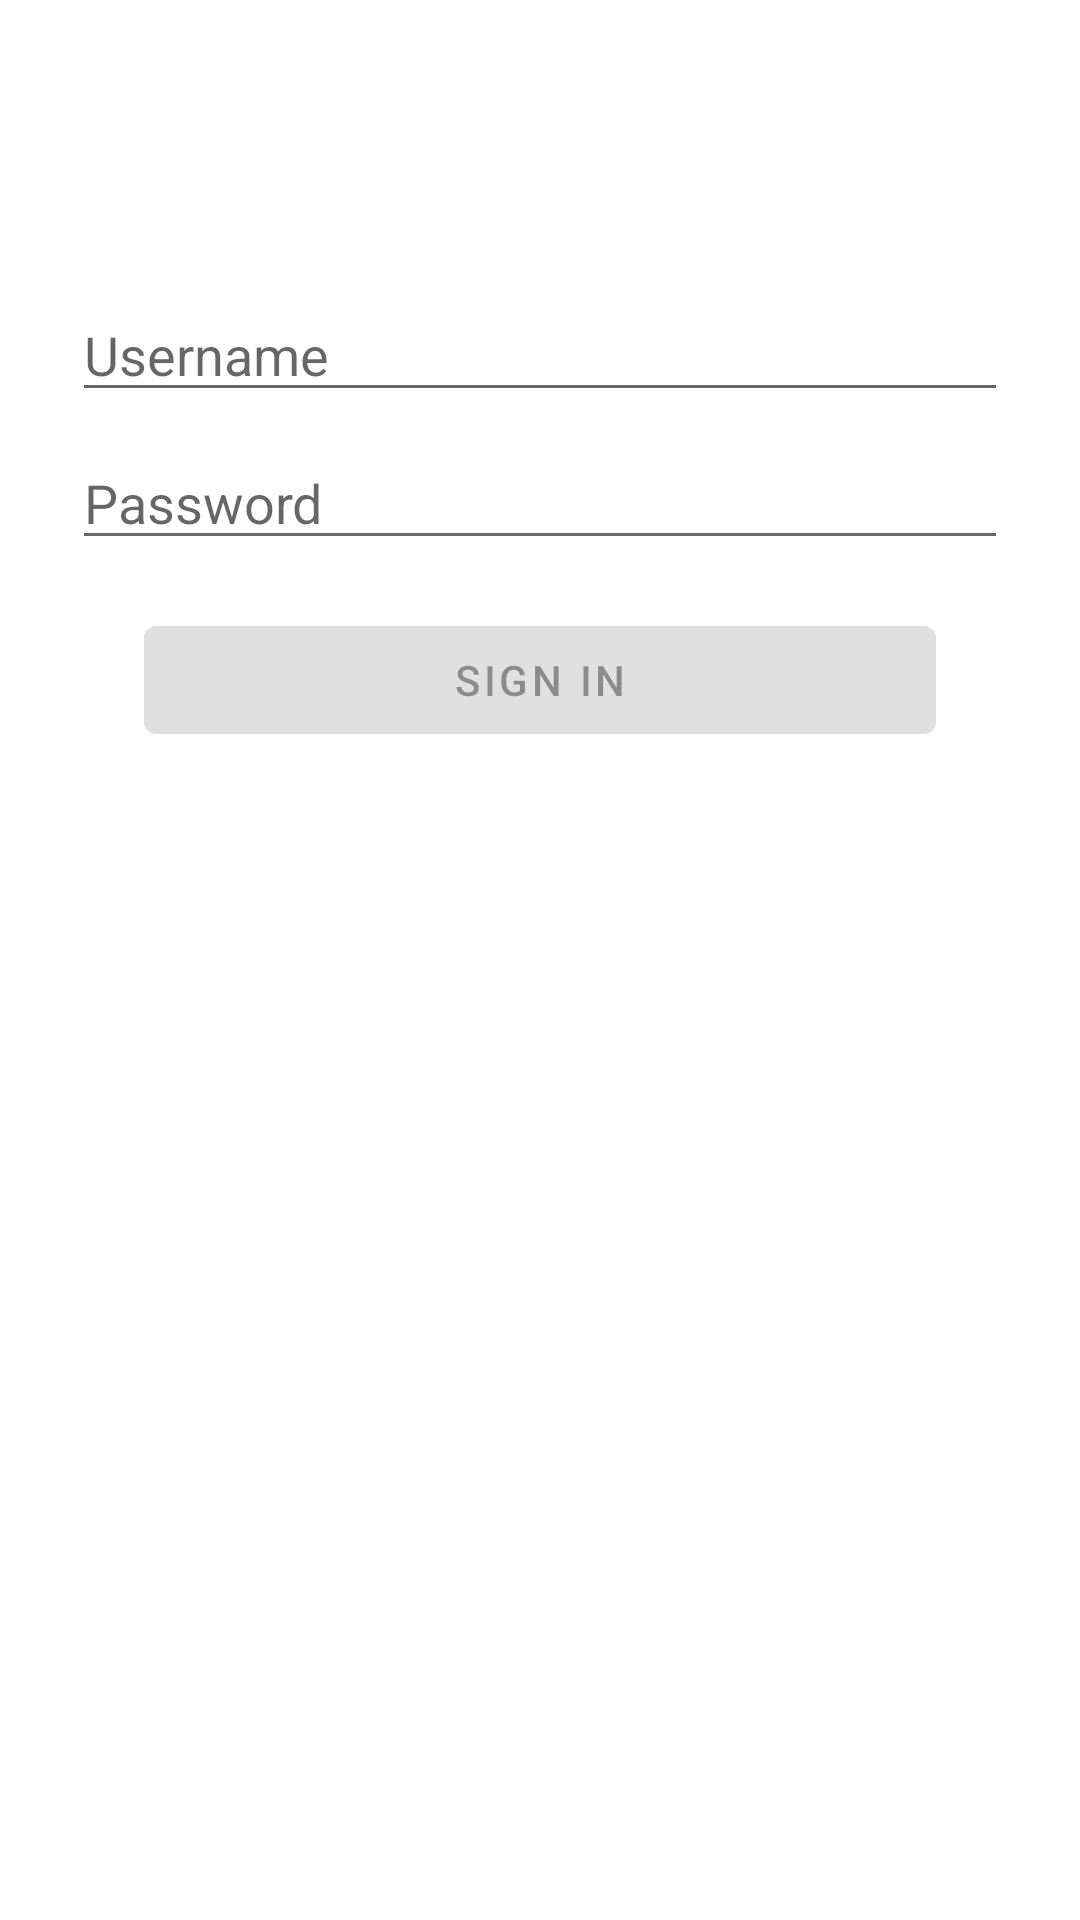

Write the Android layout XML for this screen, with the resource values it uses.
<!-- AndroidManifest.xml: application theme Theme.RECipes -->
<!-- res/layout/fragment_login.xml -->
<?xml version="1.0" encoding="utf-8"?>
<LinearLayout xmlns:android="http://schemas.android.com/apk/res/android"
    xmlns:tools="http://schemas.android.com/tools"
    android:id="@+id/container"
    android:layout_width="match_parent"
    android:layout_height="match_parent"
    android:orientation="vertical"
    tools:context="com.rec.auth.login.LoginFragment">

    <EditText
        android:id="@+id/username"
        android:layout_width="match_parent"
        android:layout_height="wrap_content"
        android:layout_marginStart="24dp"
        android:layout_marginTop="96dp"
        android:layout_marginEnd="24dp"
        android:hint="@string/username" />

    <EditText
        android:id="@+id/password"
        android:layout_width="match_parent"
        android:layout_height="wrap_content"
        android:layout_marginStart="24dp"
        android:layout_marginTop="8dp"
        android:layout_marginEnd="24dp"
        android:hint="@string/password"
        android:inputType="textPassword" />

    <Button
        android:id="@+id/login"
        android:layout_width="match_parent"
        android:layout_height="wrap_content"
        android:layout_marginStart="48dp"
        android:layout_marginTop="16dp"
        android:layout_marginEnd="48dp"
        android:layout_marginBottom="64dp"
        android:enabled="false"
        android:text="@string/sign_in" />

    <TextView
        android:id="@+id/error_text"
        android:layout_width="match_parent"
        android:layout_height="wrap_content"
        android:layout_gravity="center"
        android:layout_marginStart="32dp"
        android:layout_marginTop="64dp"
        android:layout_marginEnd="32dp"
        android:layout_marginBottom="64dp"
        android:visibility="gone" />

    <ProgressBar
        android:id="@+id/loading"
        android:layout_width="match_parent"
        android:layout_height="wrap_content"
        android:layout_gravity="center"
        android:layout_marginStart="32dp"
        android:layout_marginTop="64dp"
        android:layout_marginEnd="32dp"
        android:layout_marginBottom="64dp"
        android:visibility="gone" />
</LinearLayout>
<!-- resources referenced by this layout -->
<resources>
  <string name="password">Password</string>
  <string name="sign_in">Sign In</string>
  <string name="username">Username</string>
  <style name="Theme.RECipes" parent="Theme.MaterialComponents.DayNight.DarkActionBar">
          
          <item name="colorPrimary">@color/purple_500</item>
          <item name="colorPrimaryVariant">@color/purple_700</item>
          <item name="colorOnPrimary">@color/white</item>
          
          <item name="colorSecondary">@color/teal_200</item>
          <item name="colorSecondaryVariant">@color/teal_700</item>
          <item name="colorOnSecondary">@color/black</item>
          
          <item name="android:statusBarColor" tools:targetApi="l">?attr/colorPrimaryVariant</item>
          
      </style>
  <!-- not gathered from this repository: default colours our renderer supplied (Android Studio template values) -->
  <color name="purple_500">#FF6200EE</color>
  <color name="purple_700">#FF3700B3</color>
  <color name="teal_200">#FF03DAC5</color>
  <color name="teal_700">#FF018786</color>
  <color name="black">#FF000000</color>
  <color name="white">#FFFFFFFF</color>
</resources>
